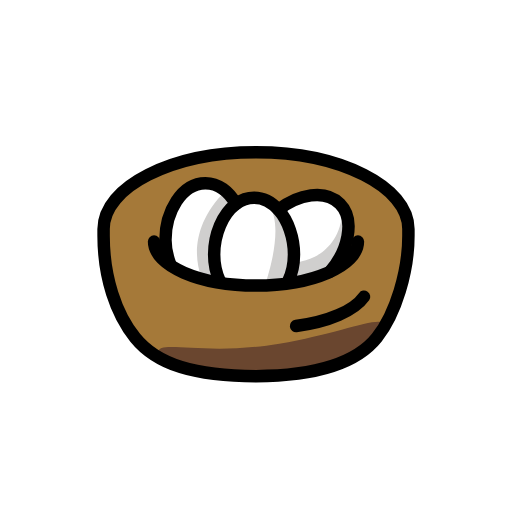
t = 0.00 s
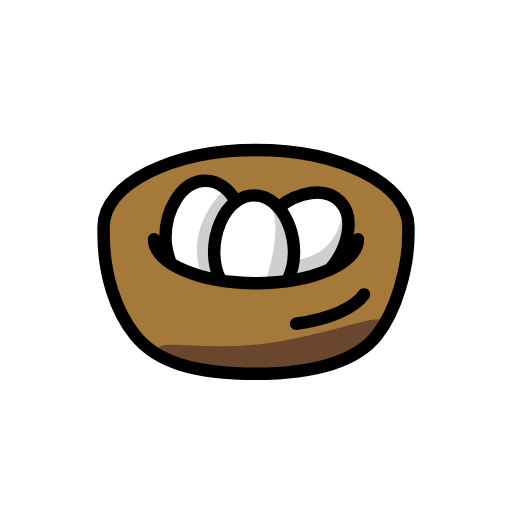
t = 0.48 s
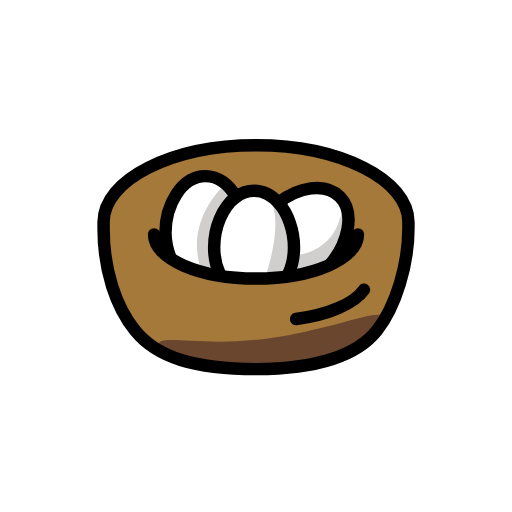
t = 1.43 s
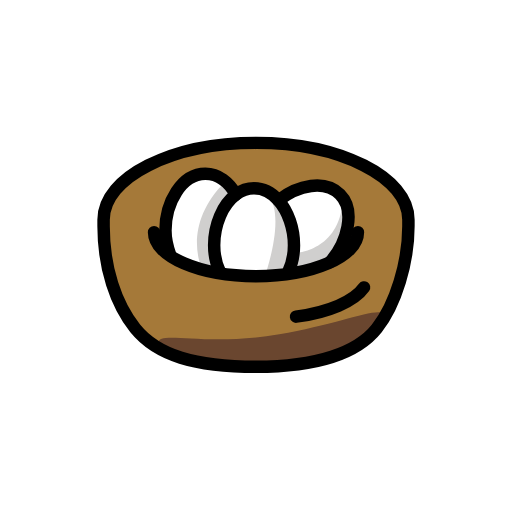
t = 1.90 s
t = 2.38 s: frame unchanged from t = 1.43 s, image omitted
t = 3.33 s: frame unchanged from t = 0.48 s, image omitted

The animated SVG that drew these frames (rendered in a browser with its animation timeline set to each time). Animation: 1 SMIL element (animateTransform=1); one cycle of 3.80 s, repeats indefinitely.

<?xml version='1.0' encoding='utf-8'?>
<svg xmlns="http://www.w3.org/2000/svg" id="emoji" viewBox="-5 -5 82 82" width="200" height="200" role="img">
  <title>OpenMoji: nest with eggs</title><g><g id="color">
    <path fill="#a57939" d="M11.5905,31.688c0-6.7958,10.9285-12.3048,24.41-12.3048s24.41,5.509,24.41,12.3048v1.0556c0,5.6918-2.0093,12.49-5.0625,16.3445-3.0887,3.8978-9.5935,6.1539-19.348,6.1539s-15.8538-1.8262-19.347-6.1539c-3.0884-3.8263-5.0625-9.6808-5.0625-16.3445v-1.0556Z" />
    <path fill="#6a462f" d="M56.616,47.215c0,2.1079-7.3333,8.027-17.6307,8.027s-18.6453-1.7089-18.6453-3.8168,7.4581,.6442,19.3909-1.3738c10.1535-1.7171,16.8851-4.9443,16.8851-2.8364Z" />
    <g id="line-2">
      <path fill="#fff" d="M30.1896,39.9811c-.5807-1.2291-.8903-2.6807-.8903-4.2194,0-3.2033,1.3258-6.5034,3.4936-8.1002,.842-.629,1.8194-.9968,2.8936-.9968,1.5291,0,2.8646,.7452,3.9098,1.9258,1.5581,1.7613,2.4871,4.5001,2.4871,7.1711,0,1.5775-.329,3.0678-.9484,4.3259" />
    </g>
    <g id="line-2-2">
      <path fill="#fff" d="M22.0701,36.8553c-.3774-1.0452-.571-2.2065-.571-3.4259,0-4.4614,2.5646-9.097,6.3969-9.097,2.071,0,3.7743,1.3645,4.8969,3.3291l-3.628,12.4261-7.0948-3.2323Z" />
    </g>
    <g id="line-2-3">
      <path fill="#fff" d="M48.0352,38.065l.0097-.0097c2.7968-3.1646,3.9581-7.8486,1.4033-10.4131-2.4097-2.4097-6.7066-1.5097-9.8518,.9484l.5354,11.497,7.9035-2.0226Z" />
    </g>
    <path fill="#d0cfce" d="M31.1051,25.573c-5.0101,4.9391-5.1766,10.2623-3.8755,13.721l3.6002,1.0064-1.2569-5.7734,2.9144-6.5852-1.3822-2.3688Z" />
    <path fill="#d0cfce" d="M37.9326,27.8259c2.8534,3.1015-.3711,12.4745-.3711,12.4745l3.2281-.3812,1.0281-5.5714-1.3209-4.1974-2.5642-2.3245Z" />
    <path fill="#d0cfce" d="M41.8177,40.0876l5.4053-1.5099,3.546-6.0577-.9593-3.0805c-.9535,7.4157-7.7263,7.606-7.7263,7.606l-.2657,3.0421Z" />
  </g>
  <g id="line">
    <path fill="none" stroke="#000" stroke-linecap="round" stroke-linejoin="round" stroke-width="2" d="M52.3244,33.688c0,3.8911-7.3087,7.0454-16.3244,7.0454s-16.3244-3.1543-16.3244-7.0454" />
    <path fill="none" stroke="#000" stroke-linecap="round" stroke-linejoin="round" stroke-width="2" d="M53.3015,42.5287c-1.5841,2.241-5.687,4.008-10.885,4.6863" />
    <path fill="none" stroke="#000" stroke-linecap="round" stroke-linejoin="round" stroke-width="2" d="M11.5905,31.688c0-6.7958,10.9285-12.3048,24.41-12.3048s24.41,5.509,24.41,12.3048v1.0556c0,5.6918-2.0093,12.49-5.0625,16.3445-3.0887,3.8978-9.5935,6.1539-19.348,6.1539s-15.8538-1.8262-19.347-6.1539c-3.0884-3.8263-5.0625-9.6808-5.0625-16.3445v-1.0556Z" />
    <g id="line-2-4">
      <path fill="none" stroke="#000" stroke-linecap="round" stroke-linejoin="round" stroke-width="2" d="M30.1896,39.9811c-.5807-1.2291-.8903-2.6807-.8903-4.2194,0-3.2033,1.3258-6.5034,3.4936-8.1002,.842-.629,1.8194-.9968,2.8936-.9968,1.5291,0,2.8646,.7452,3.9098,1.9258,1.5581,1.7613,2.4871,4.5001,2.4871,7.1711,0,1.5775-.329,3.0678-.9484,4.3259" />
    </g>
    <g id="line-2-5">
      <path fill="none" stroke="#000" stroke-linecap="round" stroke-linejoin="round" stroke-width="2" d="M22.2547,37.3126c-.3774-1.0452-.7556-2.6638-.7556-3.8832,0-4.4614,2.5646-9.097,6.3969-9.097,2.071,0,3.7743,1.3645,4.8969,3.3291" />
    </g>
    <g id="line-2-6">
      <path fill="none" stroke="#000" stroke-linecap="round" stroke-linejoin="round" stroke-width="2" d="M47.859,38.4898c2.7968-3.1646,4.144-8.2831,1.5891-10.8477-2.4097-2.4097-6.7066-1.5097-9.8518,.9484" />
    </g>
  </g>
<animateTransform attributeName="transform" type="translate" values="0 0;0 -1.5;0 0" dur="3.8s" repeatCount="indefinite" /></g></svg>
